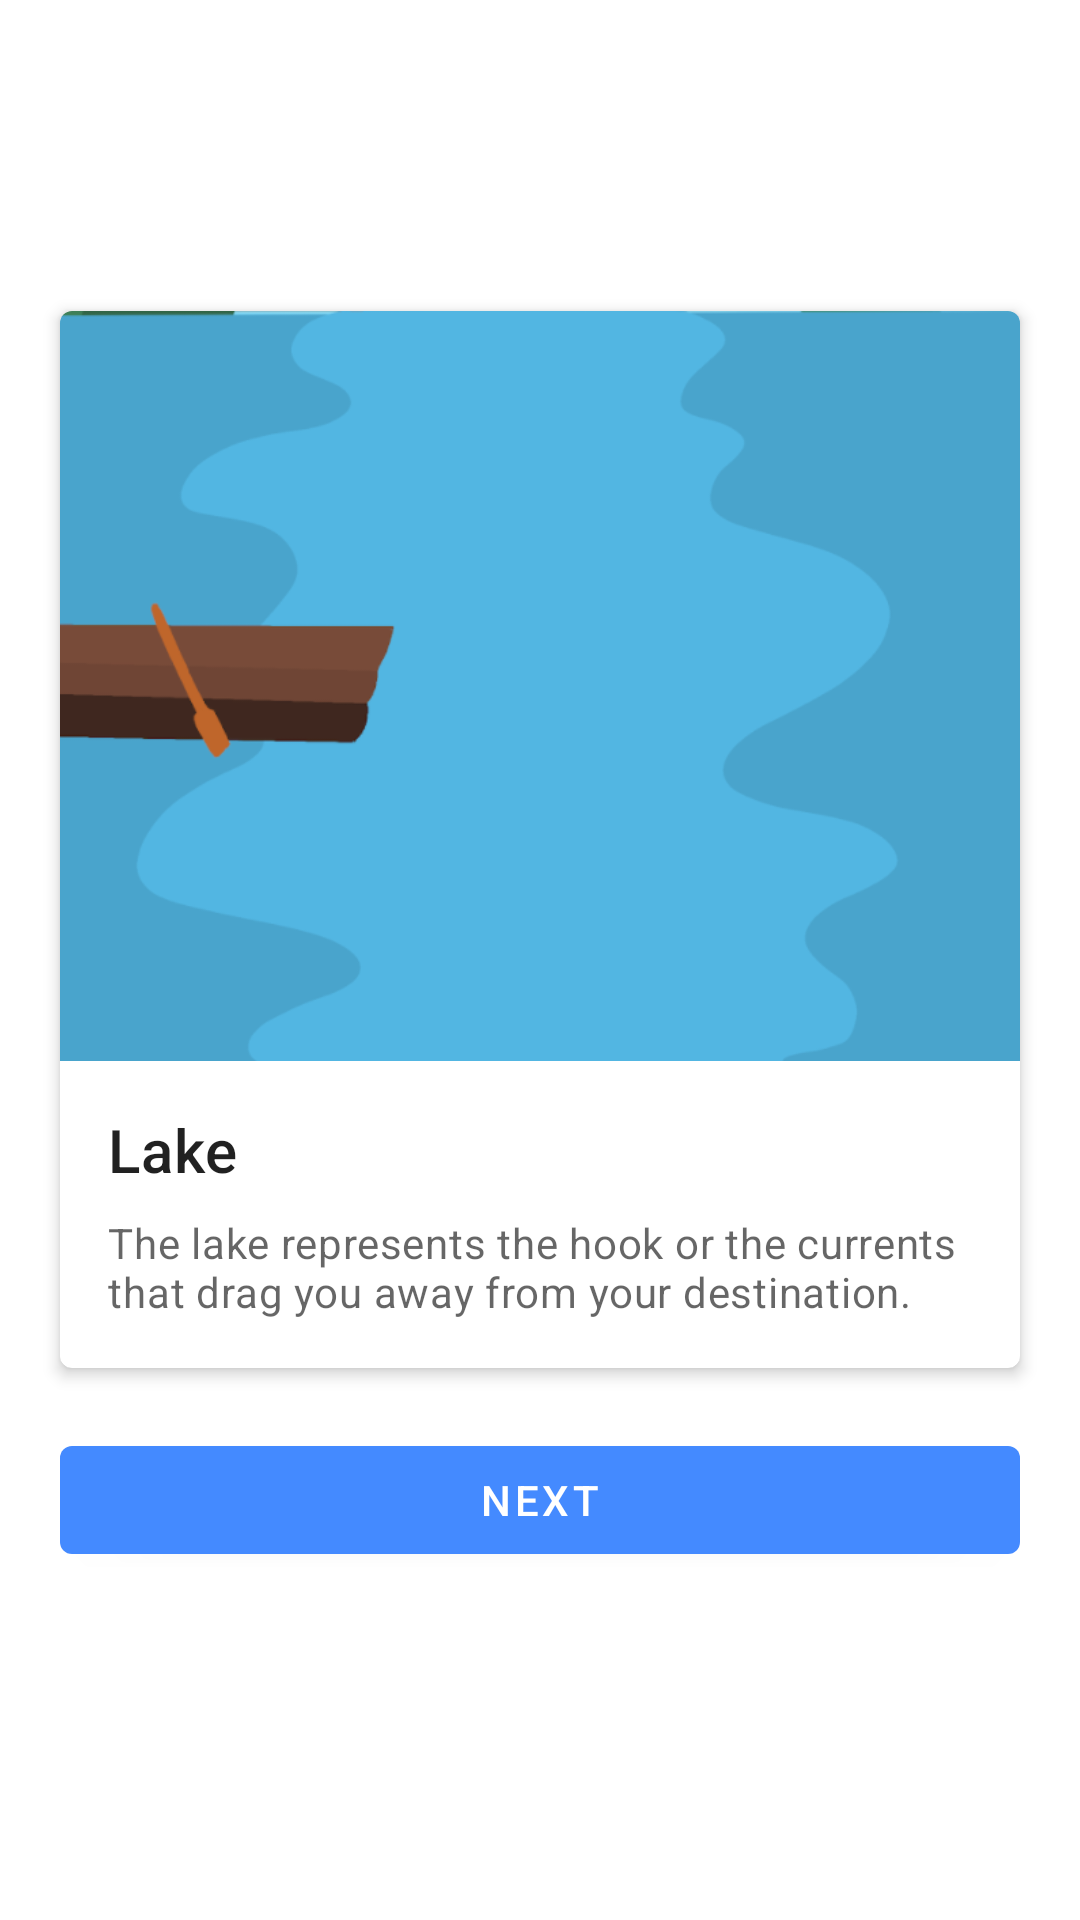

The Android layout XML behind this screen, and the referenced resources:
<!-- AndroidManifest.xml: application theme Theme.THRIVE -->
<!-- res/layout/lake_onboarding.xml -->
<?xml version="1.0" encoding="utf-8"?>
<LinearLayout xmlns:android="http://schemas.android.com/apk/res/android"
    xmlns:tools="http://schemas.android.com/tools"
    android:layout_width="match_parent"
    android:layout_height="match_parent"
    xmlns:app="http://schemas.android.com/apk/res-auto"
    android:orientation="horizontal"
    >

    <LinearLayout
        android:layout_width="match_parent"
        android:layout_height="wrap_content"
        android:orientation="vertical"
        android:layout_gravity="center">

        <com.google.android.material.card.MaterialCardView
            android:id="@+id/lake_card"
            android:layout_gravity="center"
            android:layout_width="wrap_content"
            android:layout_height="wrap_content"
            android:layout_marginStart="20dp"
            android:layout_marginTop="8dp"
            android:layout_marginEnd="20dp"
            app:cardElevation="3dp"
            app:layout_constraintBottom_toTopOf="@+id/materialButton"
            app:layout_constraintEnd_toEndOf="parent"
            app:layout_constraintStart_toStartOf="parent"
            app:layout_constraintTop_toTopOf="parent">

            <LinearLayout
                android:layout_width="match_parent"
                android:layout_height="wrap_content"
                android:orientation="vertical"
                tools:layout_editor_absoluteX="8dp"
                tools:layout_editor_absoluteY="169dp">
                

                <ImageView
                    android:layout_width="match_parent"
                    android:layout_height="250dp"
                    android:scaleType="centerCrop"
                    app:srcCompat="@drawable/screen_shot_2021_09_09_at_10_28_30_pm" />

                <LinearLayout
                    android:layout_width="match_parent"
                    android:layout_height="wrap_content"
                    android:orientation="vertical"
                    android:padding="16dp">
                    
                    <TextView
                        android:layout_width="wrap_content"
                        android:layout_height="wrap_content"
                        android:text="Lake"
                        android:textAppearance="?attr/textAppearanceHeadline6" />

                    <TextView
                        android:layout_width="wrap_content"
                        android:layout_height="wrap_content"
                        android:layout_marginTop="8dp"
                        android:text="The lake represents the hook or the currents that drag you away from your destination."
                        android:textAppearance="?attr/textAppearanceBody2"
                        android:textColor="?android:attr/textColorSecondary" />
                </LinearLayout>

            </LinearLayout>
        </com.google.android.material.card.MaterialCardView>

        <com.google.android.material.button.MaterialButton
            android:id="@+id/LakeMaterialButton"
            android:layout_width="match_parent"
            android:layout_height="wrap_content"
            android:layout_gravity="center"
            android:layout_margin="20dp"
            android:text="Next" />

    </LinearLayout>

</LinearLayout>
<!-- resources referenced by this layout -->
<resources>
  <!-- drawable screen_shot_2021_09_09_at_10_28_30_pm: png bitmap (drawable, 45941 bytes) -->
  <style name="Theme.THRIVE" parent="Theme.MaterialComponents.DayNight.DarkActionBar">
          
          <item name="colorPrimary">@color/colorPrimary</item>
          <item name="colorPrimaryVariant">@color/colorPrimaryDark</item>
          <item name="colorOnPrimary">@color/colorSecondaryDark</item>
          
          <item name="colorSecondary">@color/colorAccent</item>
          <item name="colorSecondaryVariant">@color/colorSecondaryDark</item>
          <item name="colorOnSecondary">@color/black</item>
          
          <item name="android:statusBarColor" tools:targetApi="l">?attr/colorPrimary</item>
          
      </style>
  <color name="colorPrimary">#448aff</color>
  <color name="colorPrimaryDark">#005ecb</color>
  <color name="colorSecondaryDark">#FFFFFF</color>
  <color name="colorAccent">#b3e5fc</color>
  <color name="black">#FF000000</color>
</resources>
